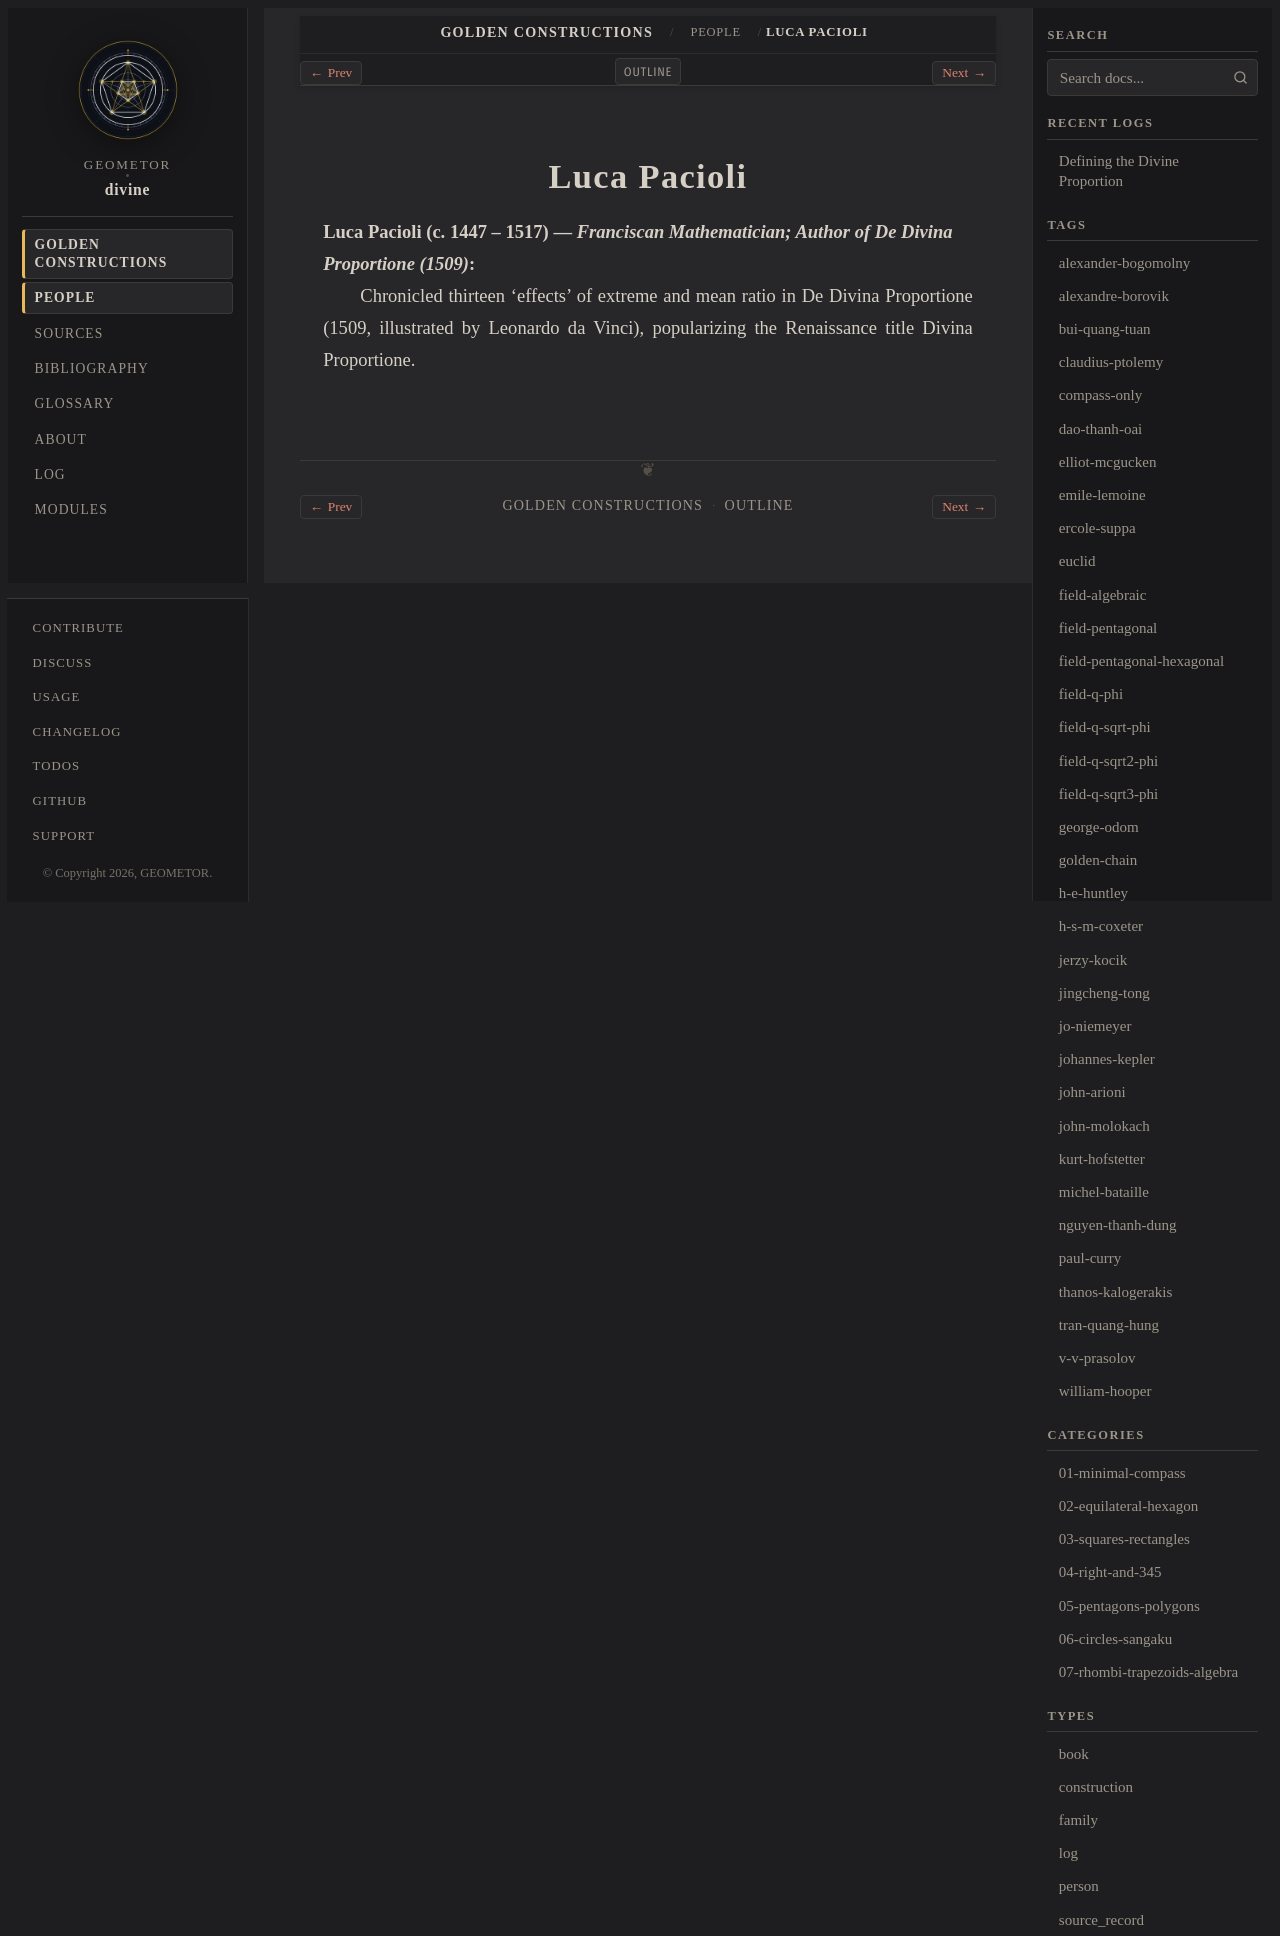

repository: geometor/divine · page: constructions/people/luca-pacioli.html · generator: sphinx

:type: person
:card_ref: pacioli:index
:layout: book
:death_year: 1517
:death_label: 1517
:lifespan: c. 1447 – 1517
:excerpt: Luca Pacioli (c. 1447 – 1517) — Franciscan Mathematician; Author of De Divina Proportione (1509)

.. _person-luca-pacioli:

Luca Pacioli
============

**Luca Pacioli** (c. 1447 – 1517) — *Franciscan Mathematician; Author of De Divina Proportione (1509)*
   Chronicled thirteen 'effects' of extreme and mean ratio in De Divina Proportione (1509, illustrated by Leonardo da Vinci), popularizing the Renaissance title Divina Proportione.
